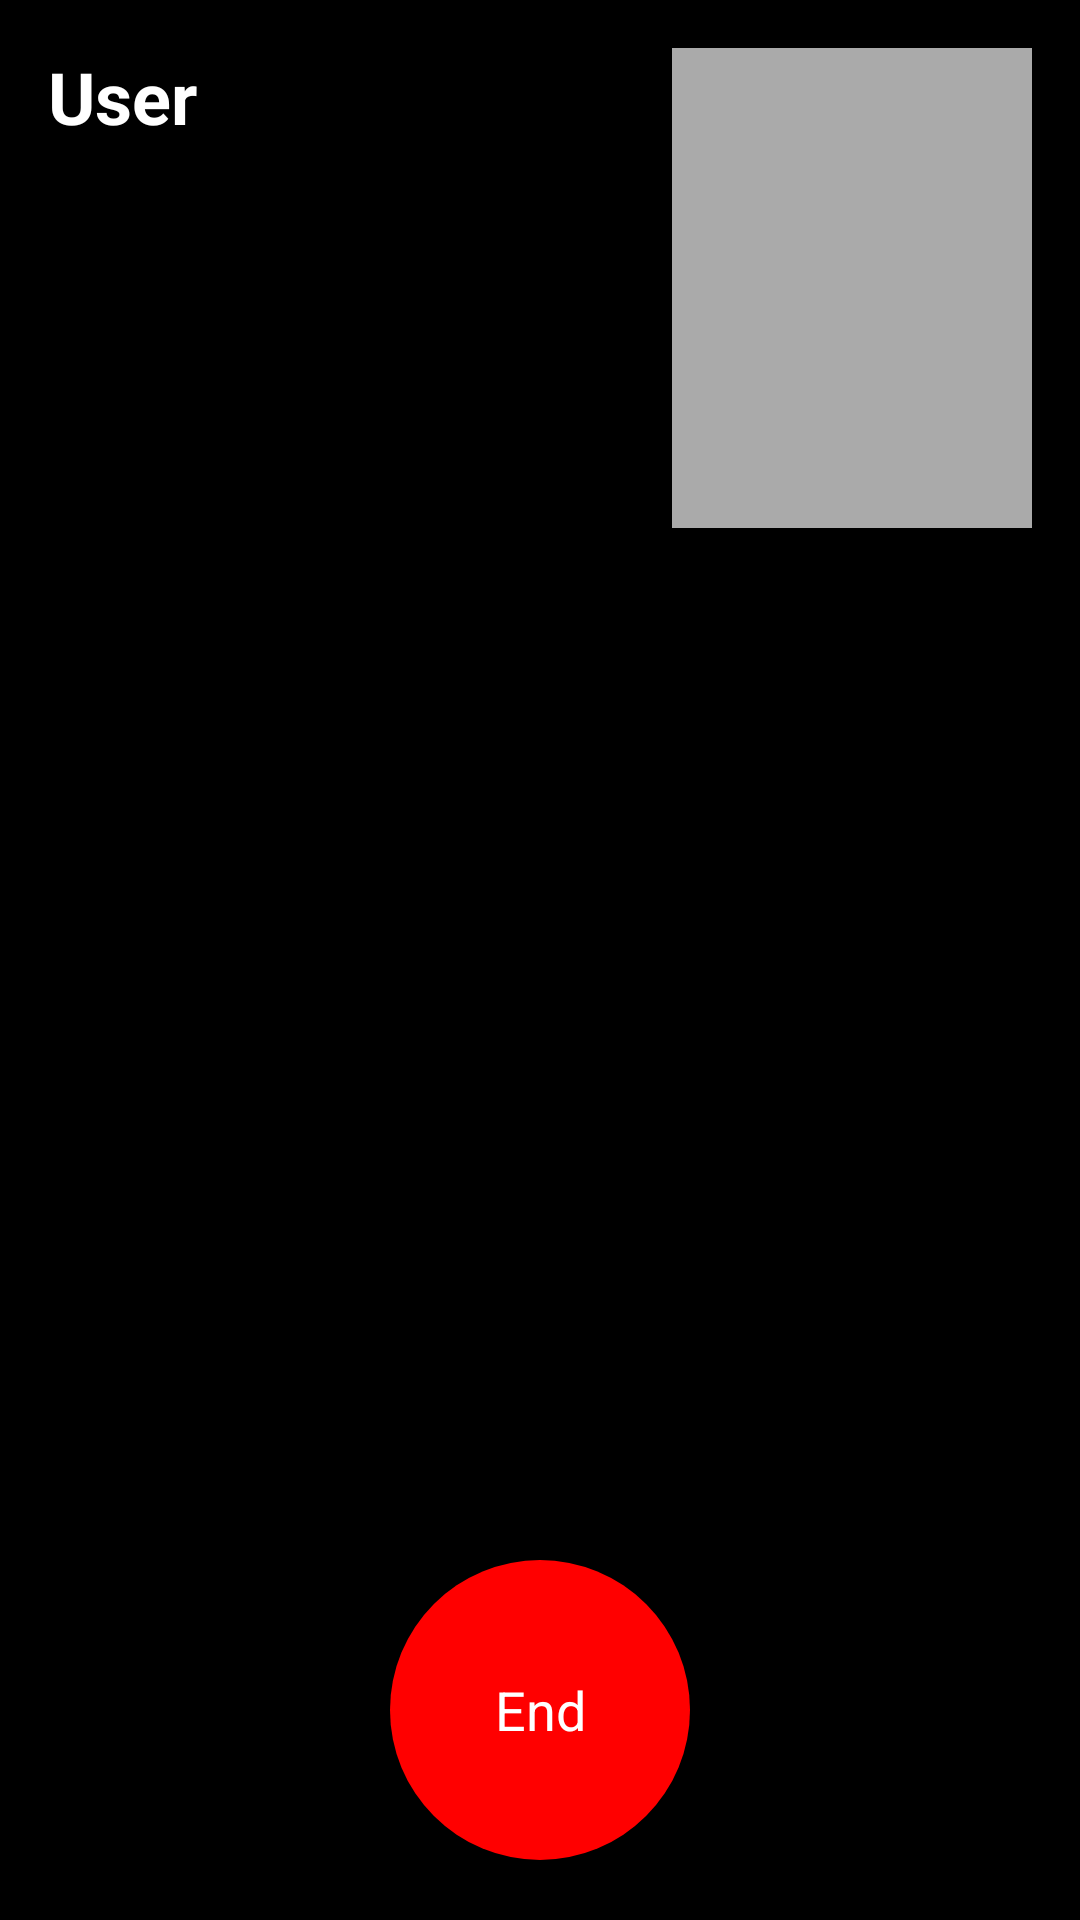

Reconstruct the res/layout file that produces this screen, plus the resources it refers to.
<!-- AndroidManifest.xml: application theme Theme._21i075323i0721 -->
<!-- res/layout/call_page.xml -->
<?xml version="1.0" encoding="utf-8"?>
<androidx.constraintlayout.widget.ConstraintLayout
    xmlns:android="http://schemas.android.com/apk/res/android"
    xmlns:app="http://schemas.android.com/apk/res-auto"
    xmlns:tools="http://schemas.android.com/tools"
    android:id="@+id/main"
    android:layout_width="match_parent"
    android:layout_height="match_parent"
    android:background="#000000"
    tools:context=".call">

    
    <FrameLayout
        android:id="@+id/remote_video_view_container"
        android:layout_width="match_parent"
        android:layout_height="match_parent"
        app:layout_constraintTop_toTopOf="parent"
        app:layout_constraintBottom_toBottomOf="parent"/>

    
    <FrameLayout
        android:id="@+id/local_video_view_container"
        android:layout_width="120dp"
        android:layout_height="160dp"
        android:layout_margin="16dp"
        android:background="@android:color/darker_gray"
        app:layout_constraintTop_toTopOf="parent"
        app:layout_constraintEnd_toEndOf="parent"/>

    
    <TextView
        android:id="@+id/caller_name"
        android:layout_width="wrap_content"
        android:layout_height="wrap_content"
        android:text="User"
        android:textColor="@android:color/white"
        android:textSize="24sp"
        android:textStyle="bold"
        android:layout_margin="16dp"
        app:layout_constraintTop_toTopOf="parent"
        app:layout_constraintStart_toStartOf="parent"/>

    
    <TextView
        android:id="@+id/end"
        android:layout_width="100dp"
        android:layout_height="100dp"
        android:background="@drawable/redcircle"
        android:gravity="center"
        android:text="End"
        android:textColor="@android:color/white"
        android:textSize="18sp"
        app:layout_constraintBottom_toBottomOf="parent"
        app:layout_constraintStart_toStartOf="parent"
        app:layout_constraintEnd_toEndOf="parent"
        android:layout_marginBottom="20dp" />

</androidx.constraintlayout.widget.ConstraintLayout>
<!-- resources referenced by this layout -->
<resources>
  <!-- drawable redcircle (drawable) -->
  <?xml version="1.0" encoding="utf-8"?>
  <shape xmlns:android="http://schemas.android.com/apk/res/android"
      android:shape="oval">
      <solid android:color="#FF0000"/>   
      <size
          android:width="100dp"
          android:height="100dp"/> 
  </shape>
  <style name="Theme._21i075323i0721" parent="Base.Theme._21i075323i0721" />
  <style name="Base.Theme._21i075323i0721" parent="Theme.Material3.DayNight.NoActionBar">
          
          
      </style>
</resources>
